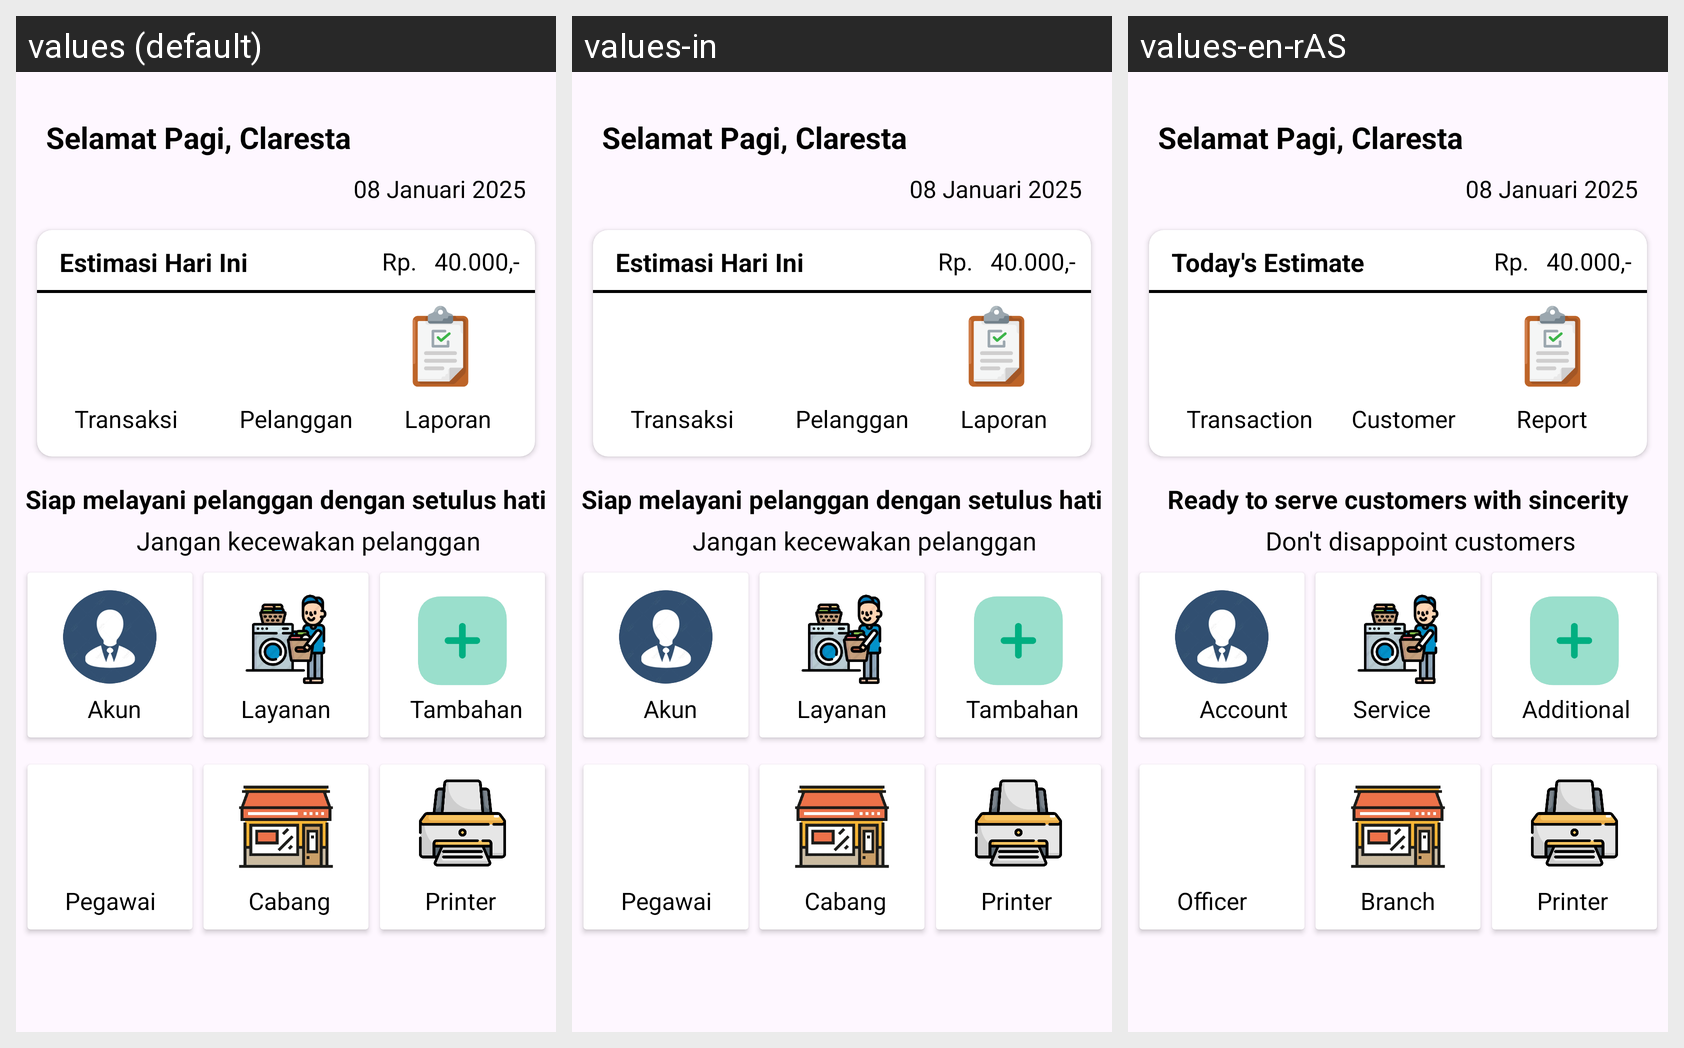

Here is an Android app screen in its default locale and in the app's own translations. Write out the translated-string differences for the strings that appear on this screen.
Android screen res/layout/activity_main.xml rendered under 3 locales, left to right: values (default), values-in, values-en-rAS. Device: Nexus 5 (rendered at 1080×1920; each locale shown at half size, 540×960, under a caption strip naming it); theme Theme.Laundry.
Strings drawn on this screen, with the default value and each locale's value (text and hints the layout hard-codes, and strings that could not be matched under every locale, appear in the picture but are not listed):

estimasi
  values: Estimasi Hari Ini
  values-in: Estimasi Hari Ini
  values-en-rAS: Today's Estimate

Transaksi
  values: Transaksi
  values-in: Transaksi
  values-en-rAS: Transaction

Pelanggan
  values: Pelanggan
  values-in: Pelanggan
  values-en-rAS: Customer

Laporan
  values: Laporan
  values-in: Laporan
  values-en-rAS: Report

tvsiap
  values: Siap melayani pelanggan dengan setulus hati
  values-in: Siap melayani pelanggan dengan setulus hati
  values-en-rAS: Ready to serve customers with sincerity

Tvjangan
  values: Jangan kecewakan pelanggan
  values-in: Jangan kecewakan pelanggan
  values-en-rAS: Don't disappoint customers

Akun
  values: Akun
  values-in: Akun
  values-en-rAS: Account

Layanan
  values: Layanan
  values-in: Layanan
  values-en-rAS: Service

btnTambahan
  values: Tambahan
  values-in: Tambahan
  values-en-rAS: Additional

Pegawai
  values: Pegawai
  values-in: Pegawai
  values-en-rAS: Officer

Cabang
  values: Cabang
  values-in: Cabang
  values-en-rAS: Branch
